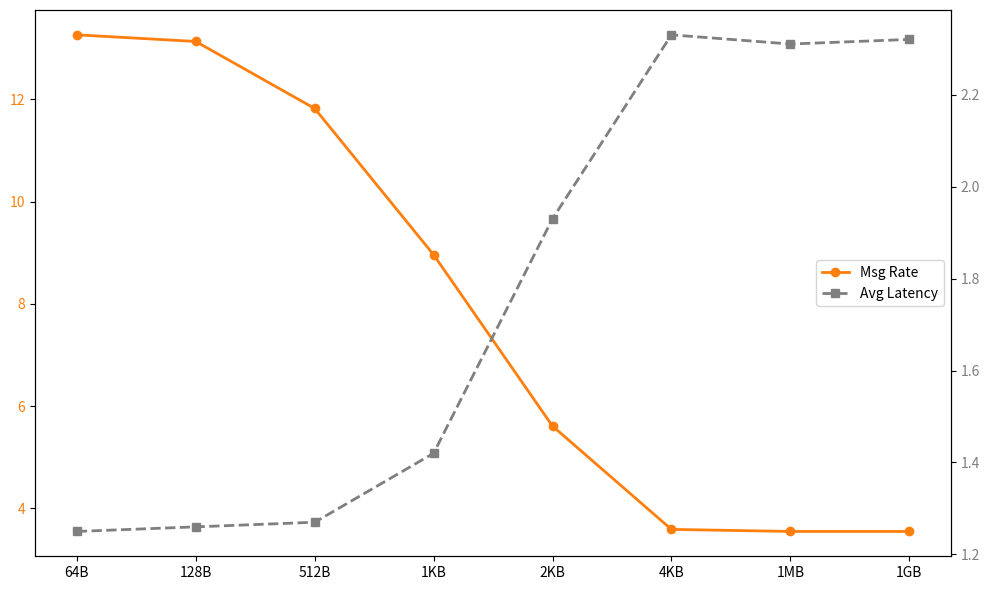

Recreate this plot in Python.
import matplotlib.pyplot as plt
import numpy as np

# 数据准备
msg_sizes = ['64B', '128B', '512B', '1KB', '2KB', '4KB', '1MB', '1GB']
msg_rates = [13.26, 13.13, 11.82, 8.96, 5.61, 3.59, 3.55, 3.55]
avg_latencies = [1.25, 1.26, 1.27, 1.42, 1.93, 2.33, 2.31, 2.32]

# 创建图形和坐标轴
fig, ax1 = plt.subplots(figsize=(10, 6))

# 设置标题和标签
# plt.title("Message Rate and Average Latency vs Message Size", pad=20)

# 第一条Y轴（左侧）- 消息速率
color = 'tab:orange'
# ax1.set_xlabel('Msg size')
# ax1.set_ylabel('Msg Rate (million msgs/s)', color=color)
ax1.plot(msg_sizes, msg_rates, color=color, marker='o', linestyle='-', linewidth=2, label='Msg Rate')
ax1.tick_params(axis='y', labelcolor=color)

# 第二条Y轴（右侧）- 平均延迟
ax2 = ax1.twinx()
color = 'tab:gray'
# ax2.set_ylabel('Avg Latency (μs)', color=color)
ax2.plot(msg_sizes, avg_latencies, color=color, marker='s', linestyle='--', linewidth=2, label='Avg Latency')
ax2.tick_params(axis='y', labelcolor=color)

# 调整布局防止标签重叠
fig.tight_layout()

# 添加图例
lines1, labels1 = ax1.get_legend_handles_labels()
lines2, labels2 = ax2.get_legend_handles_labels()
ax1.legend(lines1 + lines2, labels1 + labels2, loc='center right')

# 保存为PNG文件
plt.savefig('message_rate_latency.png', dpi=300, bbox_inches='tight')

print("图表已保存为 message_rate_latency.png")